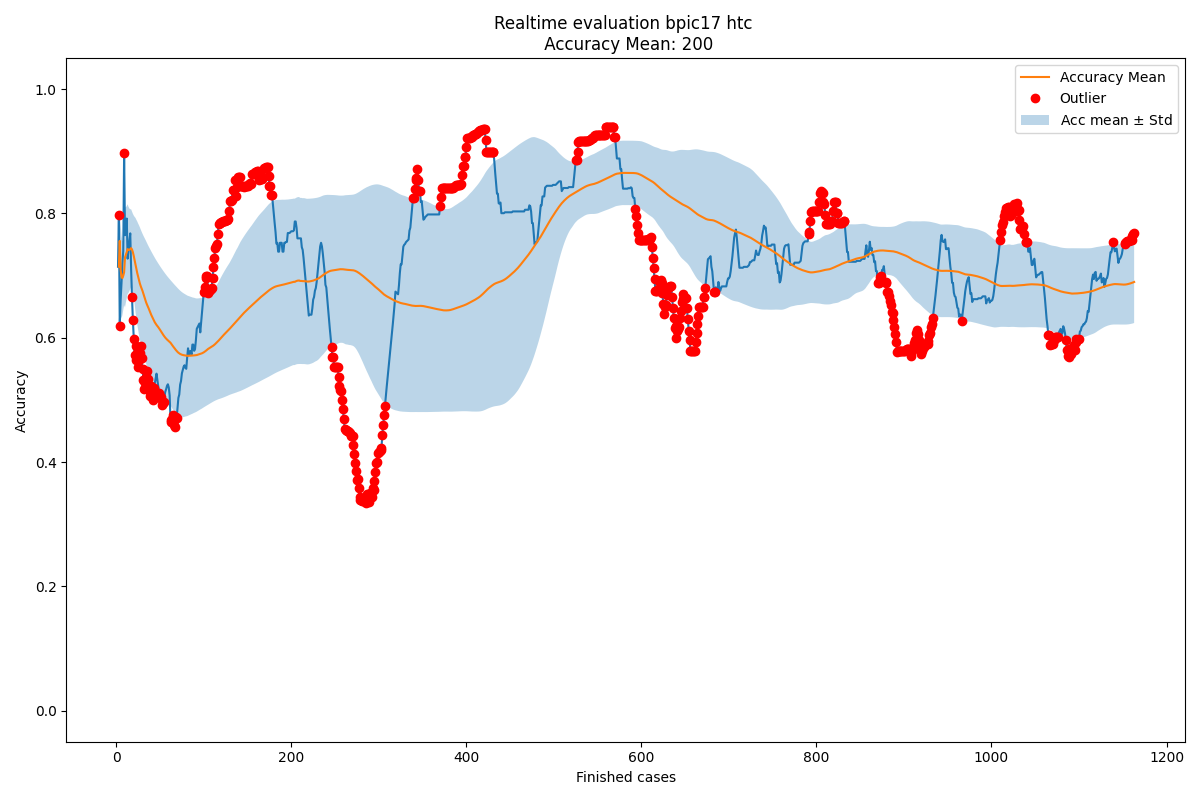

The data file committed next to this chart (first rows):
Acc mean, Acc std, New observation, Normality, Time, prefix_2, prefix_3, prefix_4, prefix_5, prefix_6, prefix_7, prefix_8, prefix_9, prefix_10, prefix_11, prefix_12, prefix_13, prefix_14, prefix_15
0.0, 0.0, , True, 2016-02-27 23:57:18, , 1.0, 1.0, 1.0, 1.0, 1.0, 1.0, 1.0, 1.0, 1.0, 0.0, 0.0, 0.0, 0.0
, , 0.7143, True, 2016-02-29 23:34:50, 1.0, 1.0, 1.0, 1.0, 1.0, 1.0, 1.0, 1.0, 1.0, 1.0, 0.0, 0.0, 0.0, 0.0
0.7143, 0.0, 0.7976, False, 2016-03-03 01:13:22, 0.5, 0.6667, 1.0, 1.0, 1.0, 1.0, 1.0, 1.0, 1.0, 1.0, 1.0, 1.0, 0.0, 0.0
0.756, 0.04167, 0.619, False, 2016-03-03 16:53:55, 0.6667, 0.5, 0.75, 0.75, 0.75, 0.75, 0.75, 0.75, 0.75, 0.75, 0.5, 1.0, 0.0, 0.0
0.7103, 0.07296, 0.6607, True, 2016-03-04 00:49:24, 0.75, 0.6, 0.8, 0.8, 0.8, 0.8, 0.8, 0.8, 0.8, 0.8, 0.5, 1.0, 0.0, 0.0
0.6979, 0.06673, 0.6881, True, 2016-03-04 20:53:47, 0.8, 0.6667, 0.8333, 0.8333, 0.8333, 0.8333, 0.8333, 0.8333, 0.8333, 0.8333, 0.5, 1.0, 0.0, 0.0
0.696, 0.05982, 0.7194, True, 2016-03-05 03:54:49, 0.8333, 0.7143, 0.8571, 0.8571, 0.8571, 0.8571, 0.8571, 0.8571, 0.8571, 0.8571, 0.6667, 1.0, 0.0, 0.0
0.6999, 0.0553, 0.7398, True, 2016-03-05 21:19:37, 0.8571, 0.75, 0.875, 0.875, 0.875, 0.875, 0.875, 0.875, 0.875, 0.875, 0.75, 1.0, 0.0, 0.0
0.7056, 0.05307, 0.8974, False, 2016-03-07 17:56:02, 0.875, 0.7778, 0.8889, 0.8889, 0.8889, 0.8889, 0.8889, 0.8889, 0.8889, 0.8889, 0.8, 1.0, 1.0, 1.0
0.7295, 0.08056, 0.7651, True, 2016-03-07 19:56:52, 0.7778, 0.7, 0.8, 0.8, 0.8, 0.8, 0.8, 0.8, 0.8, 0.8, 0.6667, 0.6667, 0.5, 1.0
0.7335, 0.07677, 0.7764, True, 2016-03-07 21:49:22, 0.8, 0.7273, 0.8182, 0.8182, 0.8182, 0.8182, 0.8182, 0.8182, 0.8, 0.8, 0.6667, 0.6667, 0.5, 1.0
0.7378, 0.07396, 0.7918, True, 2016-03-07 22:07:40, 0.8182, 0.75, 0.8333, 0.8333, 0.8333, 0.8333, 0.8333, 0.8333, 0.8182, 0.8182, 0.7143, 0.6667, 0.5, 1.0
0.7427, 0.07221, 0.7273, True, 2016-03-08 00:36:53, 0.75, 0.6923, 0.7692, 0.7692, 0.7692, 0.7692, 0.7692, 0.7692, 0.75, 0.75, 0.625, 0.5, 0.5, 1.0
0.7414, 0.06927, 0.7431, True, 2016-03-08 18:11:50, 0.7692, 0.7143, 0.7857, 0.7857, 0.7857, 0.7857, 0.7857, 0.7857, 0.7692, 0.7692, 0.6667, 0.5, 0.5, 1.0
0.7415, 0.06655, 0.7565, True, 2016-03-08 18:16:46, 0.7857, 0.7333, 0.8, 0.8, 0.8, 0.8, 0.8, 0.8, 0.7857, 0.7857, 0.7, 0.5, 0.5, 1.0
0.7426, 0.06424, 0.768, True, 2016-03-08 21:39:49, 0.8, 0.75, 0.8125, 0.8125, 0.8125, 0.8125, 0.8125, 0.8125, 0.8, 0.8, 0.7273, 0.5, 0.5, 1.0
0.7443, 0.06239, 0.7103, True, 2016-03-08 22:10:49, 0.75, 0.7059, 0.7647, 0.7647, 0.7647, 0.7647, 0.7647, 0.7647, 0.75, 0.75, 0.6667, 0.4, 0.3333, 1.0
0.7422, 0.06097, 0.6655, False, 2016-03-08 22:12:49, 0.7059, 0.6667, 0.7222, 0.7222, 0.7222, 0.7222, 0.7222, 0.7222, 0.7059, 0.7059, 0.6154, 0.3333, 0.25, 1.0
0.7377, 0.06184, 0.6281, False, 2016-03-08 22:19:28, 0.6667, 0.6316, 0.6842, 0.6842, 0.6842, 0.6842, 0.6842, 0.6842, 0.6667, 0.6667, 0.5714, 0.2857, 0.2, 1.0
0.7316, 0.06512, 0.5984, False, 2016-03-08 23:50:01, 0.6316, 0.6, 0.65, 0.65, 0.65, 0.65, 0.65, 0.65, 0.6316, 0.6316, 0.5333, 0.25, 0.2, 1.0
0.7246, 0.07001, 0.572, False, 2016-03-08 23:55:02, 0.6, 0.5714, 0.619, 0.619, 0.619, 0.619, 0.619, 0.619, 0.6, 0.6, 0.5, 0.2222, 0.2, 1.0
0.7169, 0.07591, 0.587, False, 2016-03-09 17:51:58, 0.619, 0.5909, 0.6364, 0.6364, 0.6364, 0.6364, 0.6364, 0.6364, 0.619, 0.619, 0.5294, 0.2222, 0.2, 1.0
0.7108, 0.07908, 0.5636, False, 2016-03-09 19:35:12, 0.5909, 0.5652, 0.6087, 0.6087, 0.6087, 0.6087, 0.6087, 0.6087, 0.5909, 0.5909, 0.5, 0.2, 0.2, 1.0
0.7041, 0.08312, 0.5757, False, 2016-03-09 21:02:12, 0.6087, 0.5833, 0.625, 0.625, 0.625, 0.625, 0.625, 0.625, 0.6087, 0.6087, 0.5, 0.2, 0.2, 1.0
0.6985, 0.08541, 0.5523, False, 2016-03-09 23:16:46, 0.5833, 0.56, 0.6, 0.6, 0.6, 0.6, 0.6, 0.6, 0.5833, 0.5833, 0.4737, 0.1818, 0.1667, 1.0
0.6924, 0.08857, 0.5637, False, 2016-03-09 23:43:05, 0.6, 0.5769, 0.6154, 0.6154, 0.6154, 0.6154, 0.6154, 0.6154, 0.6, 0.6, 0.4737, 0.1818, 0.1667, 1.0
0.6872, 0.09037, 0.5761, False, 2016-03-10 00:55:26, 0.6154, 0.5926, 0.6296, 0.6296, 0.6296, 0.6296, 0.6296, 0.6296, 0.6154, 0.6154, 0.5, 0.1818, 0.1667, 1.0
0.683, 0.09116, 0.5875, False, 2016-03-10 04:36:23, 0.6296, 0.6071, 0.6429, 0.6429, 0.6429, 0.6429, 0.6429, 0.6429, 0.6296, 0.6296, 0.5238, 0.1818, 0.1667, 1.0
0.6794, 0.09125, 0.5672, False, 2016-03-10 18:21:24, 0.6071, 0.5862, 0.6207, 0.6207, 0.6207, 0.6207, 0.6207, 0.6207, 0.6071, 0.6071, 0.5, 0.1667, 0.1429, 1.0
0.6754, 0.09199, 0.55, False, 2016-03-10 20:00:16, 0.5862, 0.5667, 0.6, 0.6, 0.6, 0.6, 0.6, 0.6, 0.5862, 0.5862, 0.4783, 0.1538, 0.1429, 1.0
0.6711, 0.09324, 0.5327, False, 2016-03-10 20:59:18, 0.5667, 0.5484, 0.5806, 0.5806, 0.5806, 0.5806, 0.5806, 0.5806, 0.5667, 0.5667, 0.4583, 0.1429, 0.125, 1.0
0.6665, 0.09498, 0.5178, False, 2016-03-10 22:07:01, 0.5484, 0.5312, 0.5625, 0.5625, 0.5625, 0.5625, 0.5625, 0.5625, 0.5484, 0.5484, 0.44, 0.1333, 0.125, 1.0
0.6617, 0.09706, 0.5276, False, 2016-03-10 23:19:05, 0.5625, 0.5455, 0.5758, 0.5758, 0.5758, 0.5758, 0.5758, 0.5758, 0.5625, 0.5625, 0.44, 0.1333, 0.125, 1.0
0.6575, 0.09834, 0.5367, False, 2016-03-10 23:21:48, 0.5758, 0.5588, 0.5882, 0.5882, 0.5882, 0.5882, 0.5882, 0.5882, 0.5758, 0.5758, 0.44, 0.1333, 0.125, 1.0
0.6538, 0.09903, 0.5469, False, 2016-03-10 23:45:13, 0.5882, 0.5714, 0.6, 0.6, 0.6, 0.6, 0.6, 0.6, 0.5882, 0.5882, 0.4615, 0.1333, 0.125, 1.0
0.6507, 0.09922, 0.5332, False, 2016-03-11 00:13:32, 0.5714, 0.5556, 0.5833, 0.5833, 0.5833, 0.5833, 0.5833, 0.5833, 0.5714, 0.5714, 0.4444, 0.125, 0.125, 1.0
0.6473, 0.09973, 0.5203, False, 2016-03-11 00:13:56, 0.5556, 0.5405, 0.5676, 0.5676, 0.5676, 0.5676, 0.5676, 0.5676, 0.5556, 0.5556, 0.4286, 0.1176, 0.125, 1.0
0.6438, 0.1005, 0.5071, False, 2016-03-11 02:01:45, 0.5405, 0.5263, 0.5526, 0.5526, 0.5526, 0.5526, 0.5526, 0.5526, 0.5405, 0.5405, 0.4138, 0.1111, 0.1111, 1.0
0.6401, 0.1016, 0.513, False, 2016-03-11 17:58:30, 0.5526, 0.5385, 0.5641, 0.5641, 0.5641, 0.5641, 0.5641, 0.5526, 0.5405, 0.5405, 0.4138, 0.1111, 0.1111, 1.0
0.6368, 0.1023, 0.5224, False, 2016-03-11 19:49:42, 0.5641, 0.55, 0.575, 0.575, 0.575, 0.575, 0.575, 0.5641, 0.5526, 0.5526, 0.4333, 0.1111, 0.1111, 1.0
0.6338, 0.1026, 0.511, False, 2016-03-11 21:43:24, 0.55, 0.5366, 0.561, 0.561, 0.561, 0.561, 0.561, 0.55, 0.5385, 0.5385, 0.4194, 0.1053, 0.1111, 1.0
0.6308, 0.1031, 0.5002, False, 2016-03-11 22:07:34, 0.5366, 0.5238, 0.5476, 0.5476, 0.5476, 0.5476, 0.5476, 0.5366, 0.525, 0.525, 0.4062, 0.1, 0.1111, 1.0
0.6276, 0.1038, 0.5186, False, 2016-03-12 01:00:52, 0.5476, 0.5349, 0.5581, 0.5581, 0.5581, 0.5581, 0.5581, 0.5476, 0.5366, 0.5366, 0.4242, 0.1429, 0.2, 1.0
0.625, 0.1039, 0.5261, True, 2016-03-12 22:28:44, 0.5581, 0.5455, 0.5682, 0.5682, 0.5682, 0.5682, 0.5682, 0.5581, 0.5476, 0.5476, 0.4242, 0.1429, 0.2, 1.0
0.6227, 0.1038, 0.5344, True, 2016-03-14 18:18:24, 0.5682, 0.5556, 0.5778, 0.5778, 0.5778, 0.5778, 0.5778, 0.5682, 0.5581, 0.5581, 0.4412, 0.1429, 0.2, 1.0
0.6207, 0.1034, 0.5423, True, 2016-03-14 20:44:07, 0.5778, 0.5652, 0.587, 0.587, 0.587, 0.587, 0.587, 0.5778, 0.5682, 0.5682, 0.4571, 0.1429, 0.2, 1.0
0.6189, 0.1029, 0.532, True, 2016-03-14 21:47:13, 0.5652, 0.5532, 0.5745, 0.5745, 0.5745, 0.5745, 0.5745, 0.5652, 0.5556, 0.5556, 0.4444, 0.1364, 0.2, 1.0
0.617, 0.1026, 0.5222, True, 2016-03-14 22:00:55, 0.5532, 0.5417, 0.5625, 0.5625, 0.5625, 0.5625, 0.5625, 0.5532, 0.5435, 0.5435, 0.4324, 0.1304, 0.2, 1.0
0.615, 0.1024, 0.5115, False, 2016-03-14 22:02:32, 0.5417, 0.5306, 0.551, 0.551, 0.551, 0.551, 0.551, 0.5417, 0.5319, 0.5319, 0.4211, 0.125, 0.1818, 1.0
0.6129, 0.1024, 0.5025, False, 2016-03-14 22:03:45, 0.5306, 0.52, 0.54, 0.54, 0.54, 0.54, 0.54, 0.5306, 0.5208, 0.5208, 0.4103, 0.12, 0.1818, 1.0
0.6106, 0.1025, 0.5044, False, 2016-03-14 23:01:43, 0.52, 0.5, 0.52, 0.54, 0.54, 0.54, 0.54, 0.54, 0.5306, 0.5306, 0.425, 0.1538, 0.1818, 1.0
0.6085, 0.1026, 0.4922, False, 2016-03-14 23:44:58, 0.5, 0.48, 0.5, 0.52, 0.52, 0.52, 0.52, 0.52, 0.52, 0.5306, 0.425, 0.1538, 0.1818, 1.0
0.6062, 0.1029, 0.4943, False, 2016-03-15 02:09:53, 0.5, 0.5, 0.5, 0.52, 0.52, 0.52, 0.52, 0.52, 0.52, 0.54, 0.425, 0.1538, 0.1818, 1.0
0.6041, 0.103, 0.4967, False, 2016-03-15 16:40:07, 0.48, 0.5, 0.5, 0.52, 0.52, 0.52, 0.52, 0.5, 0.5, 0.52, 0.439, 0.1852, 0.25, 1.0
0.602, 0.1031, 0.5053, True, 2016-03-15 18:00:10, 0.48, 0.5, 0.5, 0.52, 0.52, 0.52, 0.52, 0.52, 0.5, 0.52, 0.4524, 0.2143, 0.3077, 1.0
0.6002, 0.1029, 0.5131, True, 2016-03-15 19:59:53, 0.48, 0.5, 0.5, 0.52, 0.52, 0.52, 0.52, 0.52, 0.52, 0.52, 0.4651, 0.2414, 0.3571, 1.0
0.5987, 0.1027, 0.5172, True, 2016-03-15 20:01:18, 0.48, 0.5, 0.5, 0.52, 0.52, 0.52, 0.52, 0.52, 0.52, 0.54, 0.4773, 0.2667, 0.3571, 1.0
0.5972, 0.1023, 0.5228, True, 2016-03-15 20:20:06, 0.48, 0.5, 0.5, 0.52, 0.52, 0.52, 0.52, 0.52, 0.52, 0.54, 0.4889, 0.2903, 0.4, 1.0
0.5959, 0.1019, 0.5252, True, 2016-03-15 20:59:07, 0.48, 0.5, 0.5, 0.52, 0.52, 0.52, 0.52, 0.52, 0.52, 0.54, 0.5, 0.3125, 0.4, 1.0
0.5947, 0.1014, 0.5201, True, 2016-03-15 22:04:49, 0.48, 0.5, 0.5, 0.52, 0.52, 0.52, 0.52, 0.5, 0.5, 0.52, 0.4894, 0.3125, 0.4, 1.0
... 1,103 more rows
